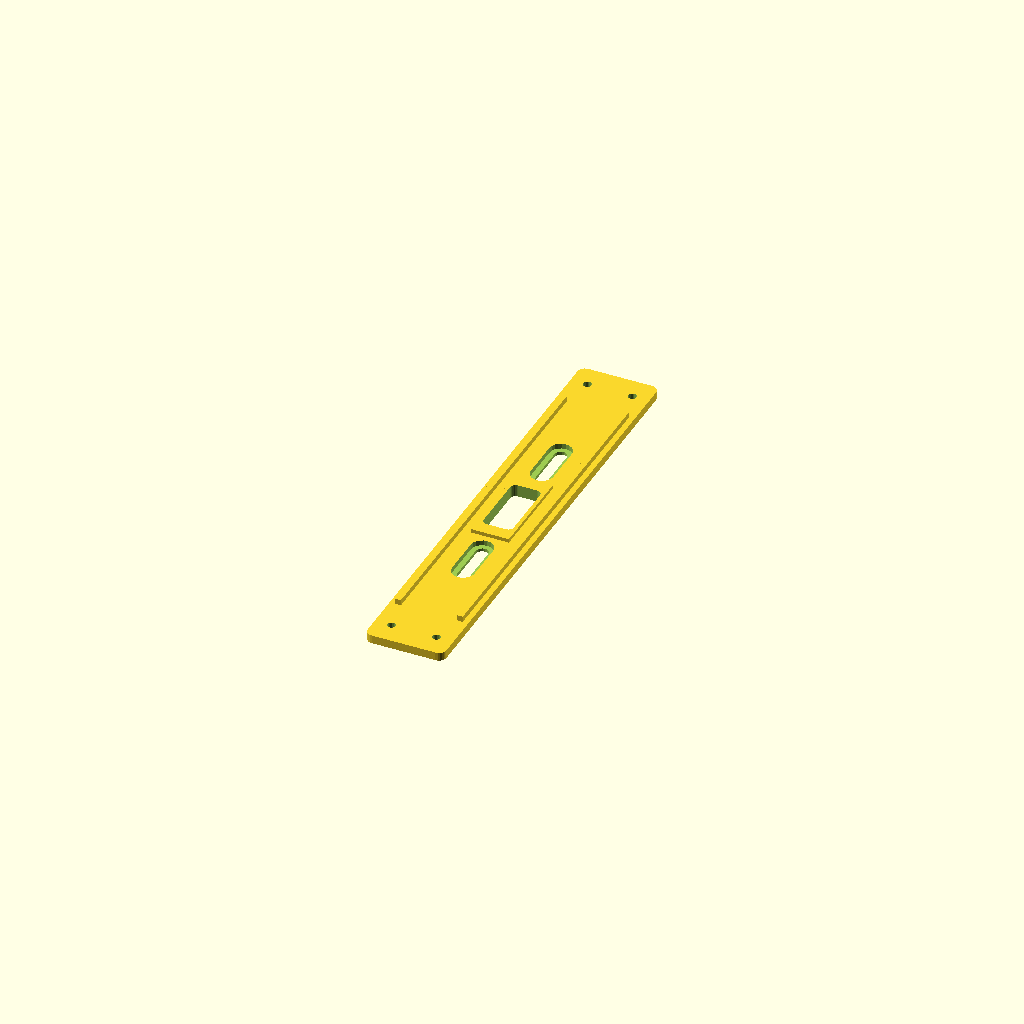
Cell 1: rendered with the file's own defaults.
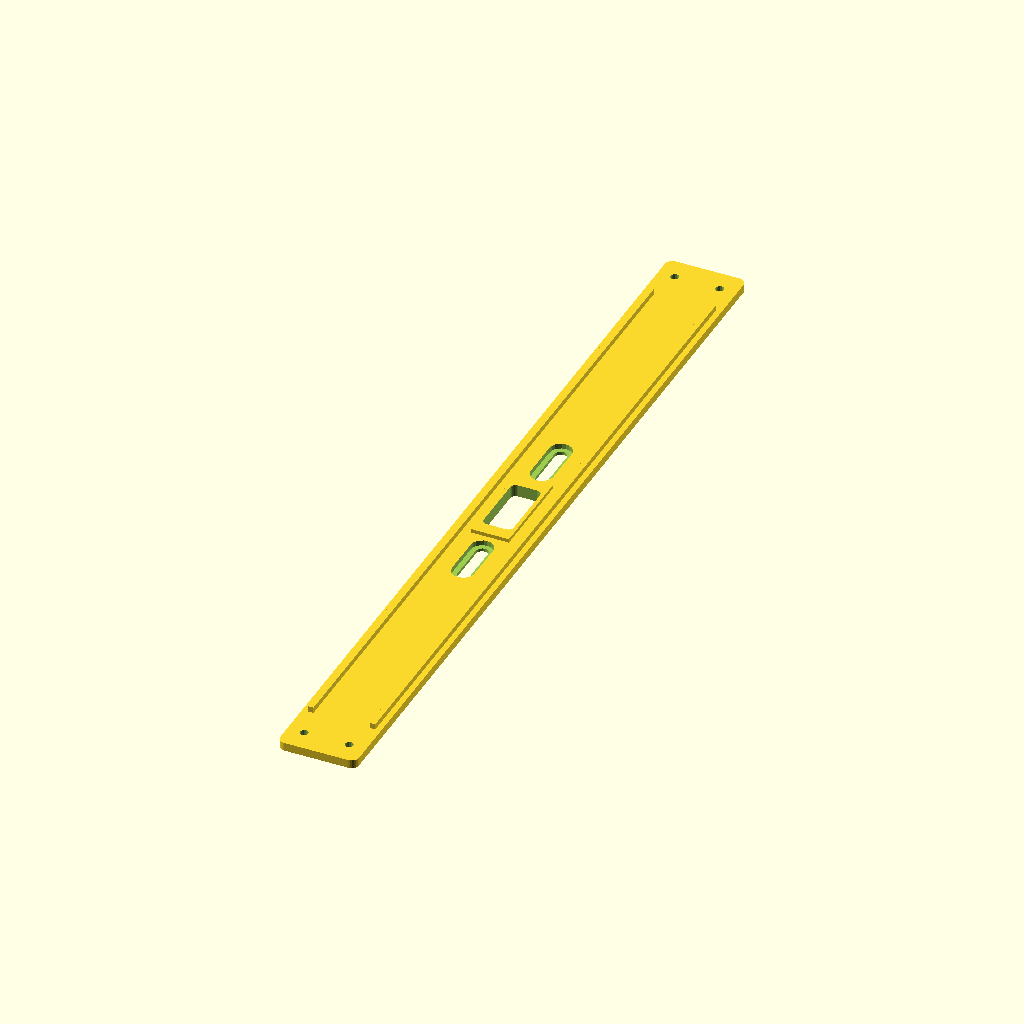
Cell 2: RAIL_SPAN_Y = 400 (everything else at default).
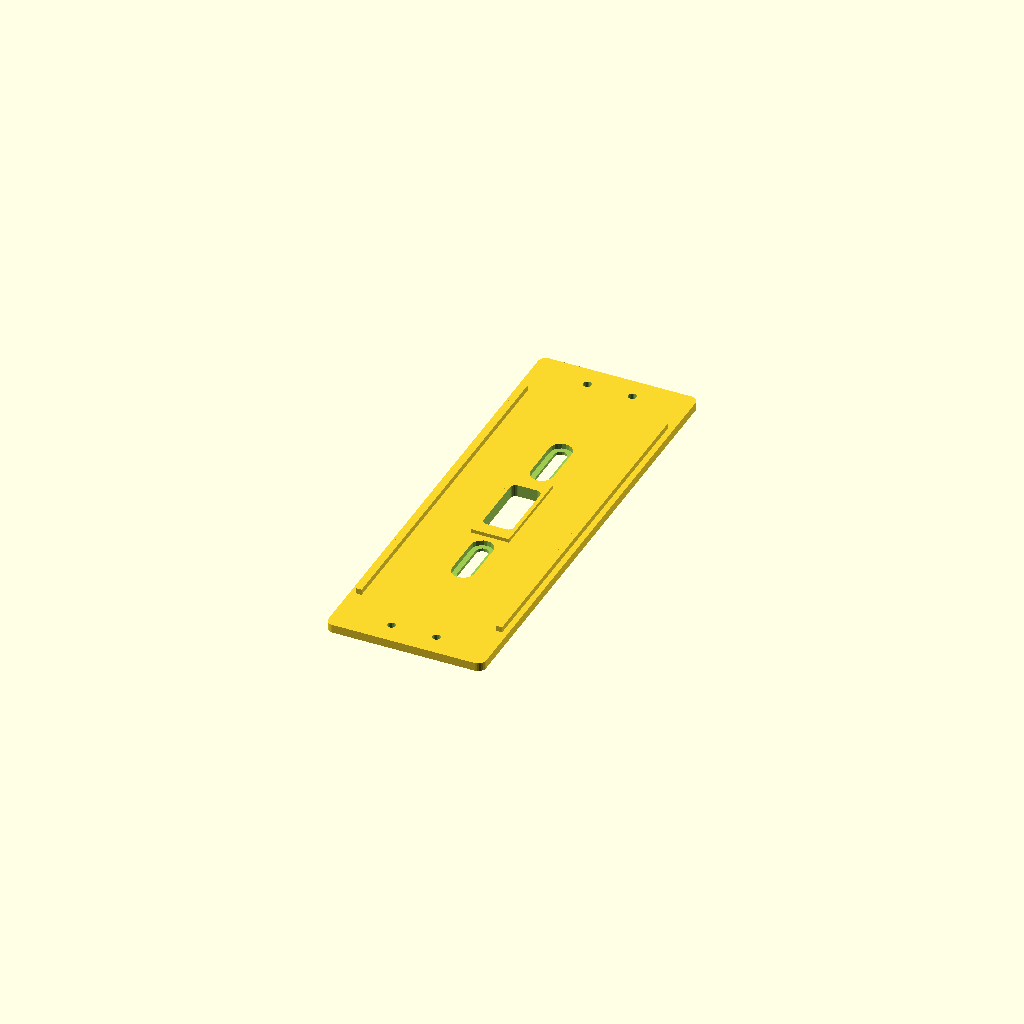
Cell 3: the same model with RAIL_DEPTH_X = 84.
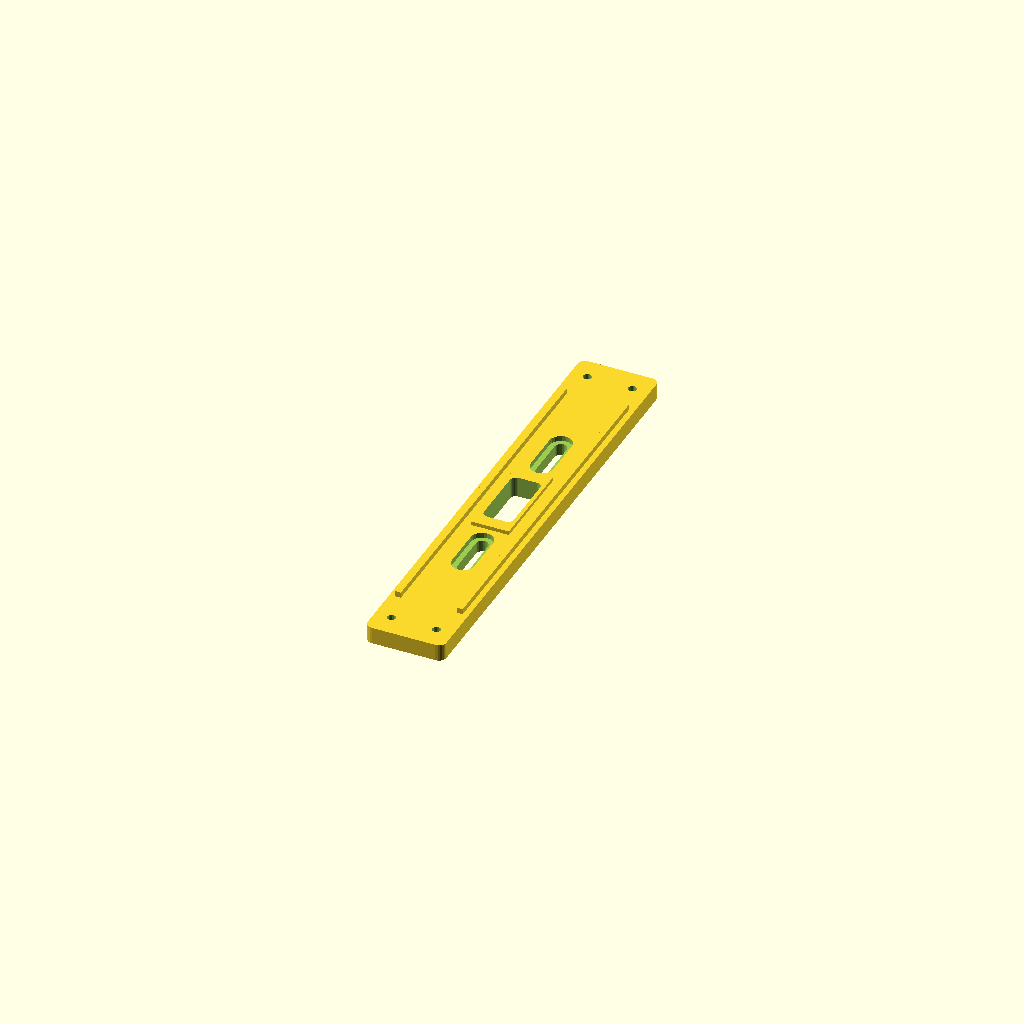
Cell 4: the same model with RAIL_BASE_THICK = 9.
One fixed orthographic camera (rotation 55°, 0°, 25°; colour scheme Cornfield) for every cell.
Source of the model, hardware/cad/scad/02_pod_base/adventure_underseat_cross_rail.scad:
// =============================================================================
// OpenMotorBridge - Adventure Under-Seat Cross-Rail (Sattelbrücke)
// =============================================================================
// File: hardware/cad/scad/02_pod_base/adventure_underseat_cross_rail.scad
// Description: Transverse under-seat mounting bridge connecting left and right
//              Transition Docks across the rear subframe trellis.
//              Solves 3 fundamental engineering requirements:
//              1. Zero-Torque Anti-Rotation: Forms a rigid U-portal across frame tubes.
//              2. 100% Invisible Mounting: Bolts to OEM under-seat bracket points (Zero-Drill).
//              3. Integrated Cable Trough: Dual M8 PUR cables route through underside channel
//                 directly into Central Box under seat without visible external wires.
// =============================================================================

include <../00_common/parameters.scad>;

// --- Parametric Dimensions ---
RAIL_SPAN_Y         = 200.0; // Nominal subframe tube centerline span (mm)
RAIL_DEPTH_X        = 42.0;  // Longitudinal width of bridge rail (mm)
RAIL_BASE_THICK     = 4.5;   // Base plate thickness (mm)
RAIL_RIB_H          = 3.0;   // Stiffening rib height (Total H = 7.5 mm)
RAIL_CORNER_R       = 4.0;   // Corner fillet radius (mm)

// Flange interface to Transition Docks (Left & Right)
DOCK_FLANGE_W       = 24.0;  // Extension of mounting tongue into dock
DOCK_SCREW_DIST_X   = 24.0;  // Distance between 2x M4 dock fastening screws
DOCK_SCREW_R        = 2.2;   // M4 clearance hole (Ø 4.4 mm)

// Subframe OEM bracket slots (transverse adjustment 170-230 mm)
OEM_SLOT_L          = 28.0;  // Transverse slot length (mm)
OEM_SLOT_W          = 6.5;   // M6 clearance width (mm)
OEM_SLOT_OFFSET_Y   = 45.0;  // Offset from bike center (Y=0)

module rail_rounded_rect(length_x, width_y, height_z, r) {
    hull() {
        translate([r, r, 0]) cylinder(r=r, h=height_z, $fn=24);
        translate([length_x - r, r, 0]) cylinder(r=r, h=height_z, $fn=24);
        translate([r, width_y - r, 0]) cylinder(r=r, h=height_z, $fn=24);
        translate([length_x - r, width_y - r, 0]) cylinder(r=r, h=height_z, $fn=24);
    }
}

module adventure_underseat_cross_rail() {
    total_y = RAIL_SPAN_Y + 2 * DOCK_FLANGE_W; // Complete width including dock tongues

    difference() {
        union() {
            // 1. Main Transverse Bridge Plate (Centered on Y=0)
            translate([-RAIL_DEPTH_X/2.0, -total_y/2.0, 0])
                rail_rounded_rect(RAIL_DEPTH_X, total_y, RAIL_BASE_THICK, RAIL_CORNER_R);

            // 2. Dual Longitudinal Stiffening Ribs (Upper surface, U-channel profile)
            for (dx = [-RAIL_DEPTH_X/2.0 + 3.0, RAIL_DEPTH_X/2.0 - 6.0]) {
                translate([dx, -RAIL_SPAN_Y/2.0 + 5.0, RAIL_BASE_THICK])
                    cube([3.0, RAIL_SPAN_Y - 10.0, RAIL_RIB_H]);
            }

            // 3. Central Cable Management Bridge Shroud
            translate([-10.0, -25.0, RAIL_BASE_THICK])
                cube([20.0, 50.0, 2.0]);
        }

        // --- SUBTRACTIONS ---

        // A. Dual Transverse OEM Mounting Adjustment Slots (For M5/M6 under-seat bolts)
        for (side = [-1, 1]) {
            translate([0, side * OEM_SLOT_OFFSET_Y, -1.0]) {
                hull() {
                    translate([0, -OEM_SLOT_L/2.0 + OEM_SLOT_W/2.0, 0])
                        cylinder(r=OEM_SLOT_W/2.0, h=RAIL_BASE_THICK + 2.0, $fn=20);
                    translate([0,  OEM_SLOT_L/2.0 - OEM_SLOT_W/2.0, 0])
                        cylinder(r=OEM_SLOT_W/2.0, h=RAIL_BASE_THICK + 2.0, $fn=20);
                }
                // Counterbore recess for flat screw heads / washers
                translate([0, 0, RAIL_BASE_THICK - 1.8]) {
                    hull() {
                        translate([0, -OEM_SLOT_L/2.0 + OEM_SLOT_W/2.0, 0])
                            cylinder(r=6.0, h=4.0, $fn=20);
                        translate([0,  OEM_SLOT_L/2.0 - OEM_SLOT_W/2.0, 0])
                            cylinder(r=6.0, h=4.0, $fn=20);
                    }
                }
            }
        }

        // B. Left & Right Dock Fastening Holes (2x M4 per side)
        for (side = [-1, 1]) {
            y_pos = side * (RAIL_SPAN_Y/2.0 + DOCK_FLANGE_W/2.0);
            for (dx = [-DOCK_SCREW_DIST_X/2.0, DOCK_SCREW_DIST_X/2.0]) {
                translate([dx, y_pos, -1.0]) {
                    cylinder(r=DOCK_SCREW_R, h=RAIL_BASE_THICK + 2.0, $fn=16);
                    // M4 hex nut pocket or countersink on bottom
                    translate([0, 0, -0.5])
                        cylinder(r=4.2, h=2.5, $fn=6);
                }
            }
        }

        // C. Underside M8 PUR Cable Harness Channels (2x Ø 6.5 mm channels leading to center)
        for (side = [-1, 1]) {
            translate([-RAIL_DEPTH_X/2.0 + 8.0, side * (RAIL_SPAN_Y/2.0 + DOCK_FLANGE_W + 2.0), -1.0])
                rotate([0, 0, side * 90])
                    hull() {
                        translate([0, 0, 0]) cube([8.0, 1.0, 3.2]);
                        translate([0, side * (RAIL_SPAN_Y/2.0 - 15.0), 0]) cube([8.0, 1.0, 3.2]);
                    }
        }

        // D. Center Cable Drop-Through Window to Battery/Tool Tray
        translate([-8.0, -18.0, -1.0])
            rail_rounded_rect(16.0, 36.0, RAIL_BASE_THICK + 5.0, 3.0);
    }
}

// Standalone render
adventure_underseat_cross_rail();
Parameter table extracted from the source (name, type, default, range or options):
RAIL_SPAN_Y: number, default 200
RAIL_DEPTH_X: number, default 42
RAIL_BASE_THICK: number, default 4.5
RAIL_RIB_H: number, default 3
RAIL_CORNER_R: number, default 4
DOCK_FLANGE_W: number, default 24
DOCK_SCREW_DIST_X: number, default 24
DOCK_SCREW_R: number, default 2.2
OEM_SLOT_L: number, default 28
OEM_SLOT_W: number, default 6.5
OEM_SLOT_OFFSET_Y: number, default 45
